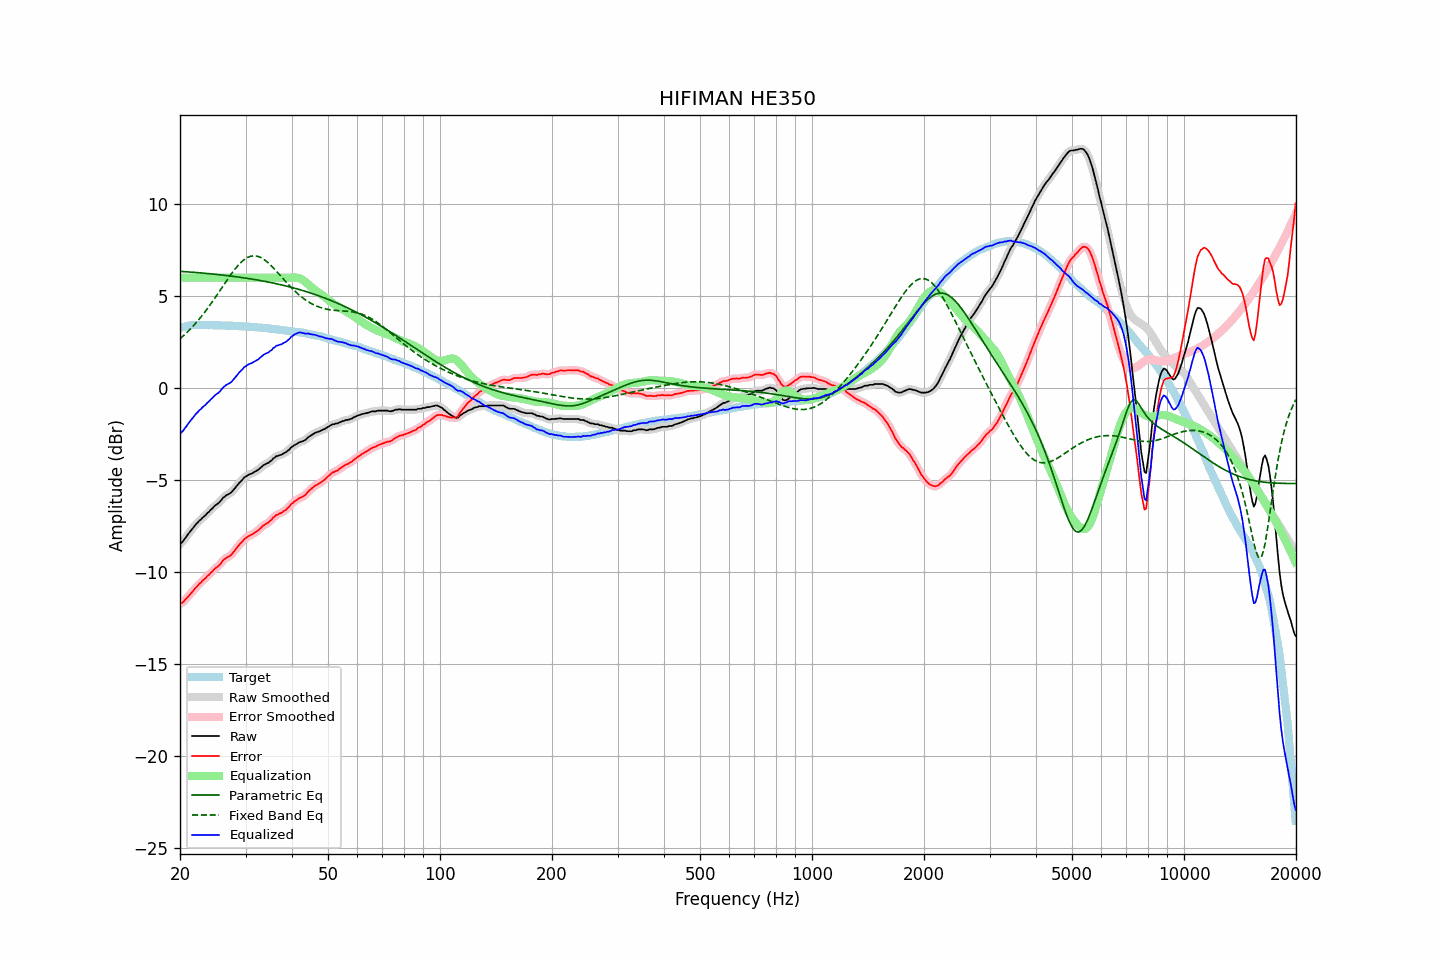

Values plotted in this chart, from the file beside it:
frequency, raw, error, smoothed, error_smoothed, equalization, parametric_eq, fixed_band_eq, equalized_raw, equalized_smoothed, target
20.00, -8.46, -11.72, -8.48, -11.73, 6.00, 6.35, 2.68, -2.46, -2.48, 3.26
20.20, -8.40, -11.69, -8.39, -11.68, 6.00, 6.34, 2.75, -2.40, -2.39, 3.29
20.40, -8.31, -11.63, -8.30, -11.61, 6.00, 6.34, 2.83, -2.31, -2.30, 3.32
20.61, -8.19, -11.52, -8.19, -11.54, 6.00, 6.33, 2.91, -2.19, -2.19, 3.34
20.81, -8.07, -11.44, -8.07, -11.44, 6.00, 6.32, 3.00, -2.07, -2.07, 3.37
21.02, -7.94, -11.34, -7.95, -11.34, 6.00, 6.32, 3.08, -1.94, -1.95, 3.40
21.23, -7.83, -11.24, -7.83, -11.24, 6.00, 6.31, 3.17, -1.83, -1.83, 3.41
21.44, -7.72, -11.14, -7.72, -11.14, 6.00, 6.30, 3.26, -1.72, -1.72, 3.42
21.66, -7.61, -11.04, -7.61, -11.03, 6.00, 6.30, 3.35, -1.61, -1.61, 3.42
21.87, -7.50, -10.93, -7.50, -10.93, 6.00, 6.29, 3.45, -1.50, -1.50, 3.42
22.09, -7.39, -10.83, -7.40, -10.83, 6.00, 6.28, 3.55, -1.39, -1.40, 3.43
22.31, -7.31, -10.74, -7.30, -10.74, 6.00, 6.28, 3.65, -1.31, -1.30, 3.43
22.54, -7.20, -10.64, -7.21, -10.65, 6.00, 6.27, 3.75, -1.20, -1.21, 3.43
22.76, -7.14, -10.57, -7.13, -10.56, 6.00, 6.26, 3.86, -1.14, -1.13, 3.43
22.99, -7.04, -10.46, -7.05, -10.48, 6.00, 6.25, 3.97, -1.04, -1.05, 3.42
23.22, -6.97, -10.39, -6.97, -10.39, 6.00, 6.25, 4.08, -0.97, -0.97, 3.42
23.45, -6.90, -10.32, -6.89, -10.31, 6.00, 6.24, 4.20, -0.90, -0.89, 3.42
23.69, -6.79, -10.21, -6.81, -10.23, 6.00, 6.23, 4.31, -0.79, -0.81, 3.42
23.92, -6.73, -10.15, -6.72, -10.14, 6.00, 6.22, 4.43, -0.73, -0.72, 3.42
24.16, -6.62, -10.05, -6.63, -10.05, 6.00, 6.21, 4.55, -0.62, -0.63, 3.43
24.40, -6.55, -9.98, -6.54, -9.97, 6.00, 6.20, 4.68, -0.55, -0.54, 3.43
24.65, -6.45, -9.87, -6.46, -9.87, 6.00, 6.20, 4.80, -0.45, -0.46, 3.42
24.89, -6.37, -9.79, -6.38, -9.80, 6.00, 6.19, 4.93, -0.37, -0.38, 3.41
25.14, -6.31, -9.73, -6.31, -9.73, 6.00, 6.18, 5.06, -0.31, -0.31, 3.41
25.39, -6.25, -9.66, -6.24, -9.66, 6.00, 6.17, 5.19, -0.25, -0.24, 3.41
25.65, -6.16, -9.57, -6.15, -9.56, 6.00, 6.16, 5.32, -0.16, -0.15, 3.41
25.91, -6.06, -9.46, -6.06, -9.46, 6.00, 6.15, 5.45, -0.06, -0.06, 3.40
26.16, -5.94, -9.34, -5.96, -9.36, 6.00, 6.14, 5.58, 0.06, 0.04, 3.40
26.43, -5.88, -9.28, -5.88, -9.27, 6.00, 6.13, 5.71, 0.12, 0.12, 3.40
26.69, -5.81, -9.21, -5.82, -9.22, 6.00, 6.12, 5.84, 0.19, 0.18, 3.40
26.96, -5.77, -9.17, -5.77, -9.17, 6.00, 6.11, 5.97, 0.23, 0.23, 3.40
27.23, -5.72, -9.12, -5.72, -9.11, 6.00, 6.10, 6.09, 0.28, 0.28, 3.39
27.50, -5.66, -9.06, -5.65, -9.04, 6.00, 6.09, 6.21, 0.34, 0.35, 3.39
27.77, -5.56, -8.94, -5.57, -8.95, 6.00, 6.07, 6.33, 0.44, 0.43, 3.38
28.05, -5.46, -8.84, -5.46, -8.84, 6.00, 6.06, 6.45, 0.54, 0.54, 3.38
28.33, -5.35, -8.72, -5.35, -8.72, 6.00, 6.05, 6.55, 0.65, 0.65, 3.37
28.62, -5.24, -8.61, -5.24, -8.61, 6.00, 6.04, 6.66, 0.76, 0.76, 3.37
28.90, -5.13, -8.50, -5.14, -8.51, 6.00, 6.03, 6.75, 0.87, 0.86, 3.37
29.19, -5.05, -8.41, -5.04, -8.40, 6.00, 6.02, 6.84, 0.95, 0.96, 3.35
29.48, -4.96, -8.32, -4.95, -8.31, 6.00, 6.00, 6.92, 1.04, 1.05, 3.36
29.78, -4.85, -8.20, -4.87, -8.22, 6.00, 5.99, 6.99, 1.15, 1.13, 3.35
30.08, -4.80, -8.15, -4.80, -8.15, 6.00, 5.98, 7.05, 1.20, 1.20, 3.35
30.38, -4.74, -8.08, -4.74, -8.08, 6.00, 5.96, 7.10, 1.26, 1.26, 3.34
30.68, -4.69, -8.03, -4.70, -8.03, 6.00, 5.95, 7.14, 1.31, 1.30, 3.33
30.99, -4.66, -7.99, -4.66, -7.98, 6.00, 5.94, 7.17, 1.34, 1.34, 3.32
31.30, -4.62, -7.94, -4.62, -7.94, 6.00, 5.92, 7.18, 1.38, 1.38, 3.32
31.61, -4.57, -7.89, -4.58, -7.89, 6.00, 5.91, 7.19, 1.43, 1.42, 3.32
31.93, -4.52, -7.83, -4.53, -7.83, 6.00, 5.89, 7.18, 1.48, 1.47, 3.31
32.24, -4.47, -7.77, -4.47, -7.77, 6.00, 5.88, 7.17, 1.53, 1.53, 3.29
32.57, -4.41, -7.70, -4.41, -7.70, 6.00, 5.86, 7.14, 1.59, 1.59, 3.29
32.89, -4.33, -7.62, -4.33, -7.62, 6.00, 5.85, 7.11, 1.67, 1.67, 3.29
33.22, -4.26, -7.54, -4.26, -7.54, 6.00, 5.83, 7.06, 1.74, 1.74, 3.28
33.55, -4.18, -7.46, -4.19, -7.46, 6.00, 5.81, 7.01, 1.82, 1.81, 3.27
33.89, -4.14, -7.40, -4.14, -7.41, 6.00, 5.80, 6.94, 1.86, 1.86, 3.26
34.23, -4.09, -7.35, -4.10, -7.35, 6.00, 5.78, 6.88, 1.91, 1.90, 3.26
34.57, -4.06, -7.31, -4.05, -7.30, 6.00, 5.76, 6.80, 1.94, 1.95, 3.24
34.92, -3.98, -7.21, -3.99, -7.22, 6.00, 5.75, 6.72, 2.02, 2.01, 3.23
35.27, -3.93, -7.16, -3.92, -7.14, 6.00, 5.73, 6.63, 2.07, 2.08, 3.23
35.62, -3.82, -7.04, -3.84, -7.05, 6.00, 5.71, 6.54, 2.18, 2.16, 3.21
35.97, -3.77, -6.97, -3.77, -6.97, 6.00, 5.69, 6.45, 2.23, 2.23, 3.20
... 635 more rows
